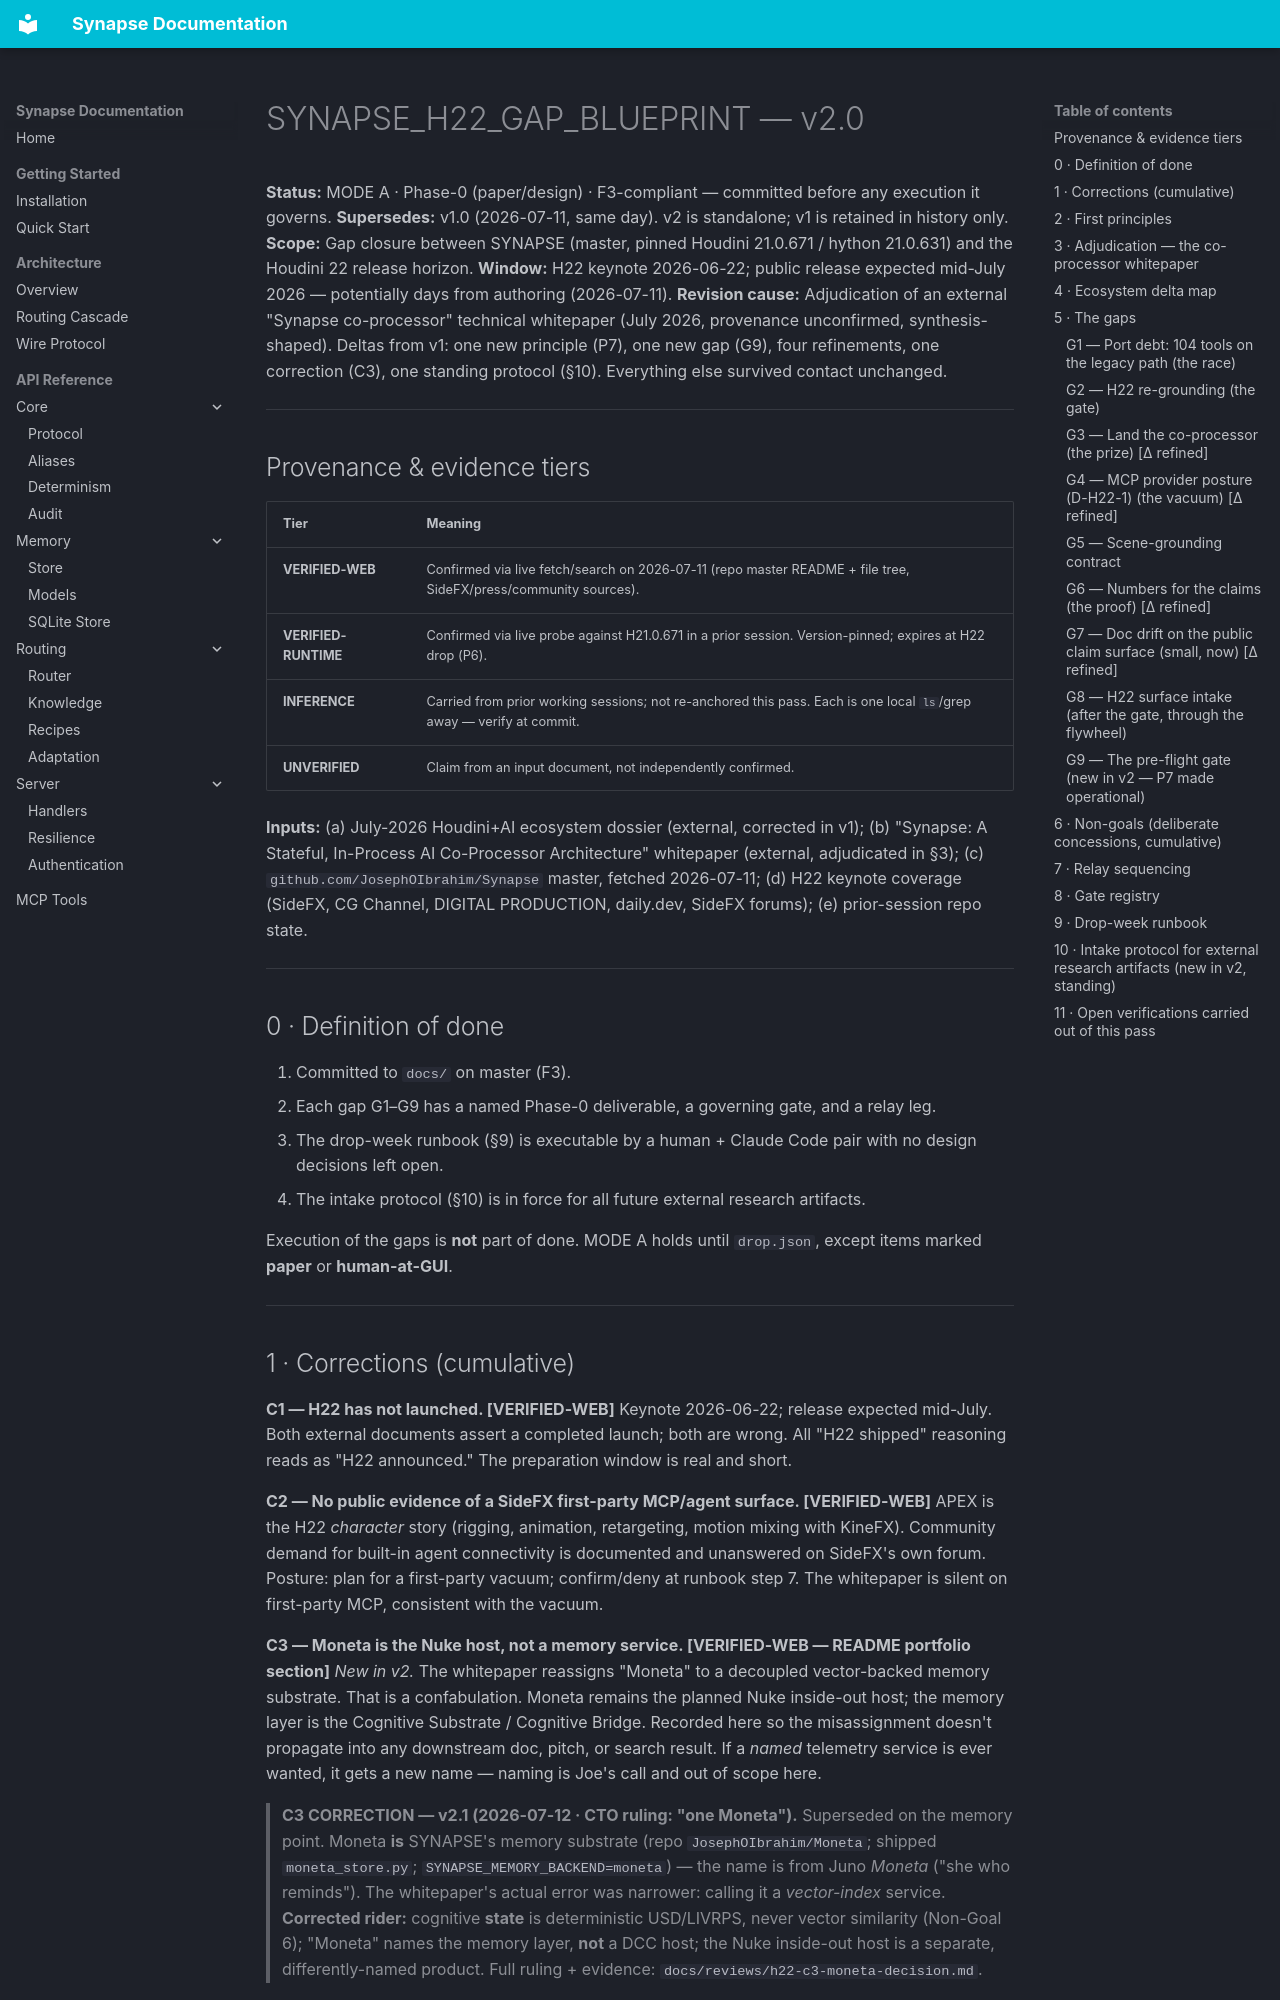

repository: JosephOIbrahim/Synapse · page: SYNAPSE_H22_GAP_BLUEPRINT/index.html · generator: mkdocs

<!--
  HARNESS METADATA (not part of the blueprint text):
  Committed to docs/ 2026-07-12 as blueprint §7 Leg-0 Mile 0 (F3 — "commit this blueprint before any
  execution it governs"). Verbatim v2.0 as authored; the text below is unmodified.
  Companion spec (the harness that runs this): harness/SPEC.md.
  v2.1 correction (2026-07-12): C3 corrected inline (one-Moneta ruling) — see §1 + docs/reviews/h22-c3-moneta-decision.md.
  Executor playbook: docs/H22_AGENT_HARNESS.md. Reconciliation crosswalk: harness/SPEC.md §4.
-->

# SYNAPSE_H22_GAP_BLUEPRINT — v2.0

**Status:** MODE A · Phase-0 (paper/design) · F3-compliant — committed before any execution it governs.
**Supersedes:** v1.0 (2026-07-11, same day). v2 is standalone; v1 is retained in history only.
**Scope:** Gap closure between SYNAPSE (master, pinned Houdini 21.0.671 / hython 21.0.631) and the Houdini 22 release horizon.
**Window:** H22 keynote 2026-06-22; public release expected mid-July 2026 — potentially days from authoring (2026-07-11).
**Revision cause:** Adjudication of an external "Synapse co-processor" technical whitepaper (July 2026, provenance unconfirmed, synthesis-shaped). Deltas from v1: one new principle (P7), one new gap (G9), four refinements, one correction (C3), one standing protocol (§10). Everything else survived contact unchanged.

---

## Provenance & evidence tiers

| Tier | Meaning |
|---|---|
| **VERIFIED-WEB** | Confirmed via live fetch/search on 2026-07-11 (repo master README + file tree, SideFX/press/community sources). |
| **VERIFIED-RUNTIME** | Confirmed via live probe against H21.0.671 in a prior session. Version-pinned; expires at H22 drop (P6). |
| **INFERENCE** | Carried from prior working sessions; not re-anchored this pass. Each is one local `ls`/grep away — verify at commit. |
| **UNVERIFIED** | Claim from an input document, not independently confirmed. |

**Inputs:** (a) July-2026 Houdini+AI ecosystem dossier (external, corrected in v1); (b) "Synapse: A Stateful, In-Process AI Co-Processor Architecture" whitepaper (external, adjudicated in §3); (c) `github.com/JosephOIbrahim/Synapse` master, fetched 2026-07-11; (d) H22 keynote coverage (SideFX, CG Channel, DIGITAL PRODUCTION, daily.dev, SideFX forums); (e) prior-session repo state.

---

## 0 · Definition of done

1. Committed to `docs/` on master (F3).
2. Each gap G1–G9 has a named Phase-0 deliverable, a governing gate, and a relay leg.
3. The drop-week runbook (§9) is executable by a human + Claude Code pair with no design decisions left open.
4. The intake protocol (§10) is in force for all future external research artifacts.

Execution of the gaps is **not** part of done. MODE A holds until `drop.json`, except items marked **paper** or **human-at-GUI**.

---
